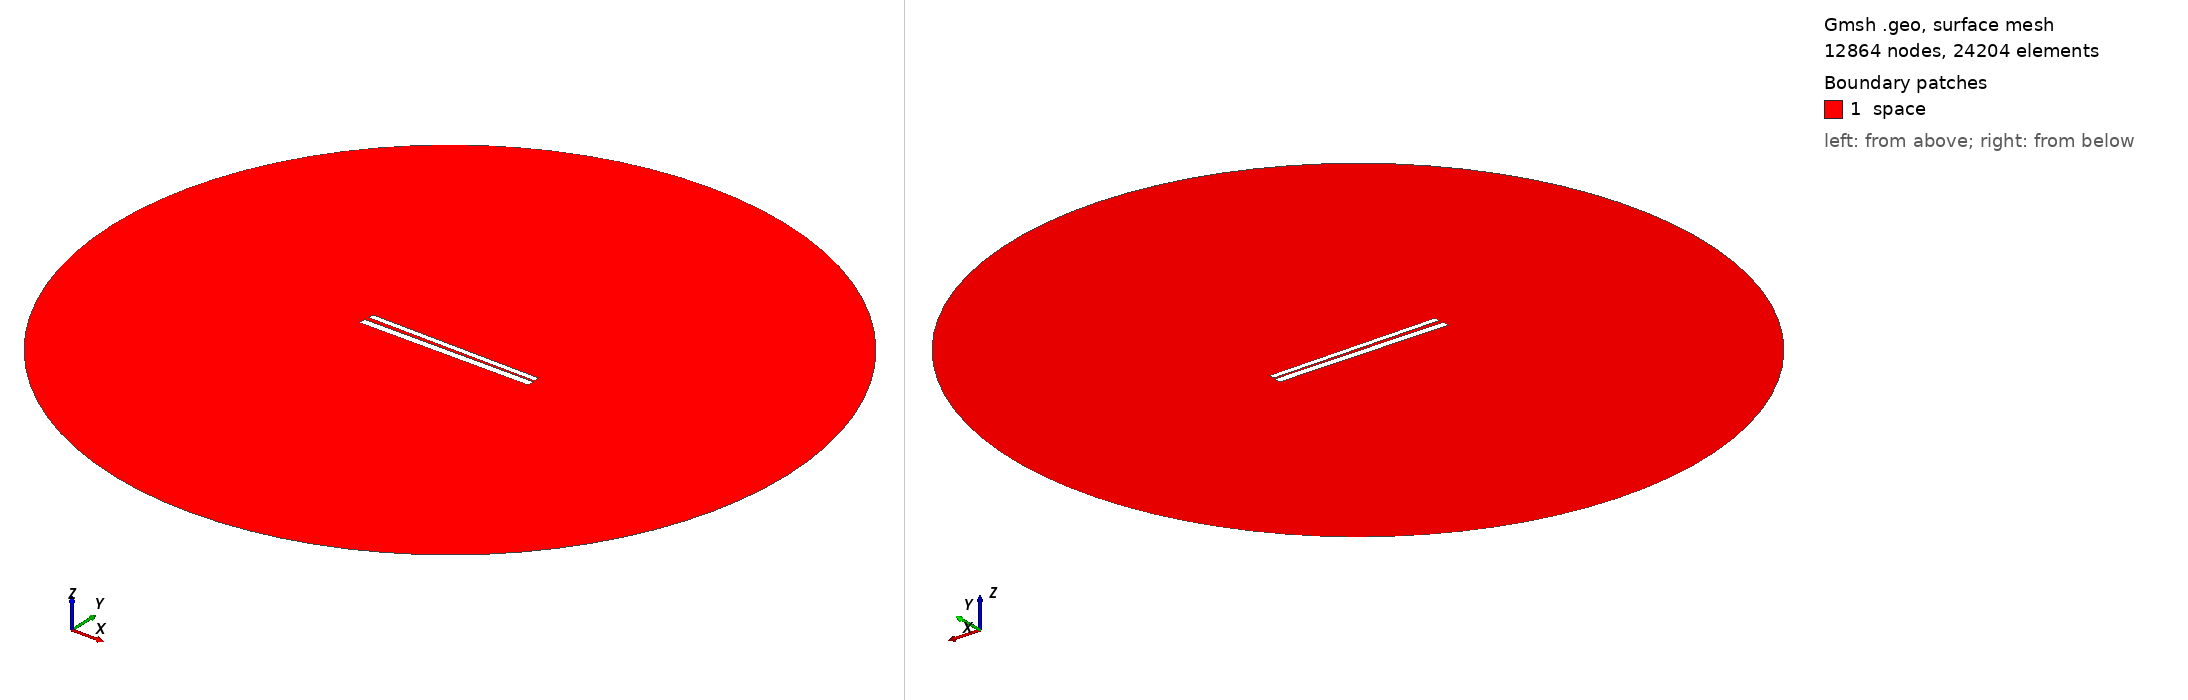

Gmsh geometry script, surface-meshed: 12864 nodes, 24204 surface elements. Boundary patches (legend numbers): 1 space. Left view from above one corner, right view from below the opposite corner. Legend entries are the model's physical surfaces. The drawing asked Gmsh for element sizes between 1% and 20% of the model's largest extent; the script's own settings can give other sizes.

=== 409.geo (drawn) ===
// Set the geometry kernel
SetFactory("OpenCASCADE");

//---------------------------------------
// Rectangles
//---------------------------------------

// Rectangle 1 (top)
Point(1) = {-49.67777777777778, 1.0722222222222222, 0, 1.0};
Point(2) = {49.67777777777778, 1.0722222222222222, 0, 1.0};
Point(3) = {49.67777777777778, 4.427777777777778, 0, 1.0};
Point(4) = {-49.67777777777778, 4.427777777777778, 0, 1.0};

Line(1) = {1, 2};
Line(2) = {2, 3};
Line(3) = {3, 4};
Line(4) = {4, 1};

Line Loop(1) = {1, 2, 3, 4};
Plane Surface(1) = {1};

Rotate { {0, 0, 1}, {0,  0.75,  0}, -0.014 } {
  Surface{1};
}

// Rectangle 2 (bottom)
Point(5) = {-50,-0.75, 0, 1.0};
Point(6) = { 50,-0.75, 0, 1.0};
Point(7) = { 50,-4.75, 0, 1.0};
Point(8) = {-50,-4.75, 0, 1.0};

Line(5) = {5, 6};
Line(6) = {6, 7};
Line(7) = {7, 8};
Line(8) = {8, 5};

Line Loop(2) = {5, 6, 7, 8};
Plane Surface(2) = {2}; 


//---------------------------------------
// Circle
//---------------------------------------

// Define points
Point(9) = {0, 0, 0};        // Center
Point(10) = {200, 0, 0};     // Start point
Point(11) = {0, 200, 0};     // 90 degrees
Point(12) = {-200, 0, 0};    // 180 degrees
Point(13) = {0, -200, 0};    // 270 degrees

// Define circle arcs (each needs start, center, end)
Circle(9) = {10, 9, 11};
Circle(10) = {11, 9, 12};
Circle(11) = {12, 9, 13};
Circle(12) = {13, 9, 10};

// Define curve loop and surface if needed
Curve Loop(3) = {9, 10, 11, 12};
Surface(3) = {3};

// Subtract Rectangles from Circle
BooleanDifference{ Surface{3}; Delete; }{ Surface{1}; Surface{2}; Delete; }

//---------------------------------------
// Transfinite Lines and Surface
//---------------------------------------
r = 7;
Transfinite Line {1, 3} = 50*r Using Progression 1;
Transfinite Line {2, 4} = 2*r Using Progression 1;
Transfinite Line {5, 7} = 50*r Using Progression 1;
Transfinite Line {6, 8} = 2*r Using Progression 1;
Transfinite Line {9, 10, 11, 12} = 20 Using Progression 1;

//---------------------------------------
// Define Physical Groups
//---------------------------------------                

//--- Physical Curves
// Physical groups for boundaries
Physical Line("force_segment", 10) = {1};
Physical Line("upper_plate", 11) = {2, 3, 4};
Physical Line("lower_plate", 12) = {5, 6, 7, 8};
Physical Line("boundary", 20) = {9, 10, 11, 12};

//--- Physical Surfaces
Physical Surface("space", 30) = {3};

//---------------------------------------
// 6. Generate the Mesh
//---------------------------------------
Mesh 2;  // 2D mesh generation
